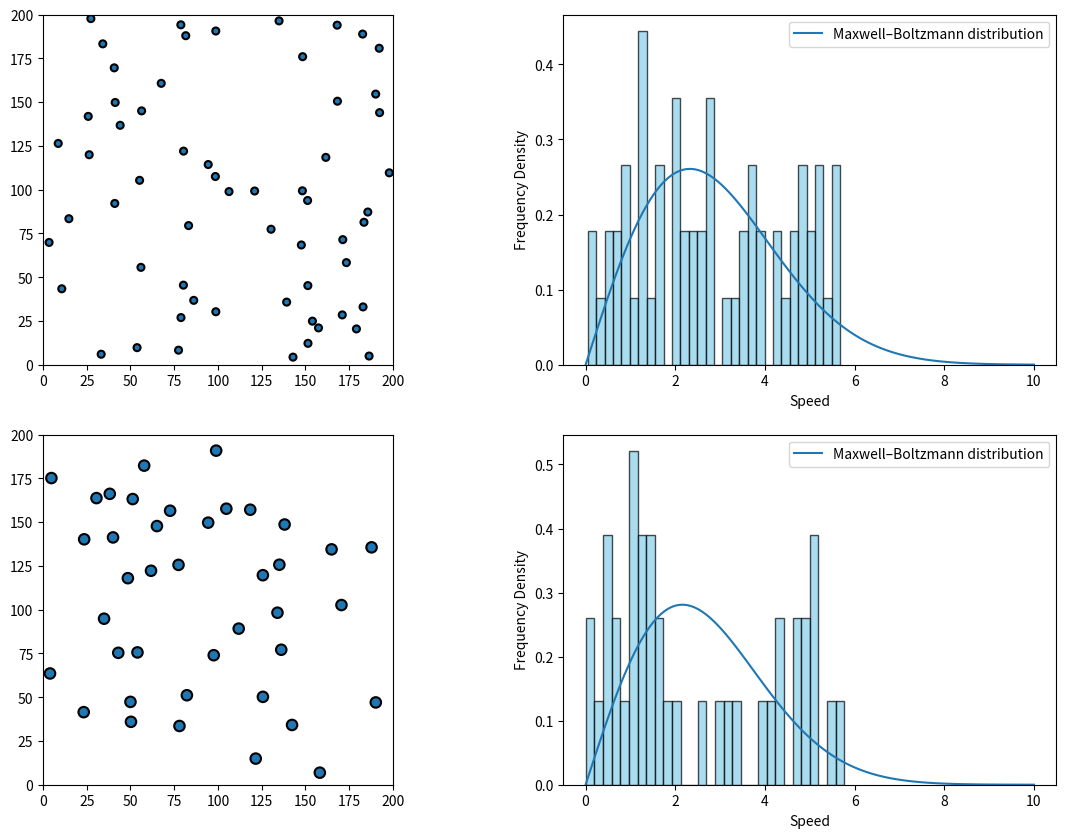

Here is the Python script that generated this plot:
import numpy as np
import matplotlib.pyplot as plt
from matplotlib.animation import FuncAnimation
import scipy.stats as stats

class Particle:
    """Define physics of elastic collision."""
    
    def __init__(self, mass, radius, position, velocity):
        """Initialize a Particle object
        
        mass the mass of particle
        radius the radius of particle
        position the position vector of particle
        velocity the velocity vector of particle
        """
        self.mass = mass
        self.radius = radius
        
        # last position and velocity
        self.position = np.array(position)
        self.velocity = np.array(velocity)
        
        # all position and velocities recorded during the simulation
        self.solpos = [np.copy(self.position)]
        self.solvel = [np.copy(self.velocity)]
        self.solvel_mag = [np.linalg.norm(np.copy(self.velocity))]
        
    def compute_step(self, step):
        """Compute position of next step."""
        self.position += step * self.velocity
        self.solpos.append(np.copy(self.position)) 
        self.solvel.append(np.copy(self.velocity)) 
        self.solvel_mag.append(np.linalg.norm(np.copy(self.velocity))) 
    
    def handle_coll(self, particle):
        """Check if there is a collision with another particle."""
        
        r1, r2 = self.radius, particle.radius
        x1, x2 = self.position, particle.position
        di = x2-x1
        norm = np.linalg.norm(di)
        if norm-(r1+r2)*1.1 < 0:
            return True
        else:
            return False

    
    def resolve_coll(self, particle, step):
        """Compute velocity after collision with another particle."""
        m1, m2 = self.mass, particle.mass
        r1, r2 = self.radius, particle.radius
        v1, v2 = self.velocity, particle.velocity
        x1, x2 = self.position, particle.position
        di = x2-x1
        norm = np.linalg.norm(di)
        if norm-(r1+r2)*1.1 < step*abs(np.dot(v1-v2, di))/norm:
            self.velocity = v1 - 2. * m2/(m1+m2) * np.dot(v1-v2, di) / (np.linalg.norm(di)**2.) * di
            particle.velocity = v2 - 2. * m1/(m2+m1) * np.dot(v2-v1, (-di)) / (np.linalg.norm(di)**2.) * (-di)
            

    def compute_refl(self, step, size):
        """Compute velocity after hitting an edge.
        step the computation step
        size the medium size
        """
        r, v, x = self.radius, self.velocity, self.position
        projx = step*abs(np.dot(v,np.array([1.,0.])))
        projy = step*abs(np.dot(v,np.array([0.,1.])))
        if abs(x[0])-r < projx or abs(size-x[0])-r < projx:
            self.velocity[0] *= -1
        if abs(x[1])-r < projy or abs(size-x[1])-r < projy:
            self.velocity[1] *= -1.


def solve_step(particle_list, step, size):
    """Solve a step for every particle."""
    
    # Detect edge-hitting and collision of every particle
    for i in range(len(particle_list)):
        particle_list[i].compute_refl(step,size)
        for j in range(i+1,len(particle_list)):
                particle_list[i].resolve_coll(particle_list[j],step)    

                
    # Compute position of every particle  
    for particle in particle_list:
        particle.compute_step(step)




# Create the same initial setup for particles and their simulation as before
particle_number_1 = 60
particle_number_2 = 40
boxsize = 200.0
tfin = 15
stepnumber = 70
timestep = tfin / stepnumber

# Define a function to initialize a list of particles with the given parameters
def init_list_random(N, radius, mass, boxsize):
    """Generate N Particle objects in a random way in a list."""
    particle_list = []
    for i in range(N):
        v_mag = np.random.rand(1) * 6
        v_ang = np.random.rand(1) * 2 * np.pi
        v = np.append(v_mag * np.cos(v_ang), v_mag * np.sin(v_ang))
        
        collision = True
        while collision:
            collision = False
            pos = radius + np.random.rand(2) * (boxsize - 2 * radius)
            new_particle = Particle(mass, radius, pos, v)
            for existing_particle in particle_list:
                if new_particle.handle_coll(existing_particle):
                    collision = True
                    break

            if not collision:
                particle_list.append(new_particle)
    return particle_list

# Initialize the particle lists for two different simulations
particle_list_1 = init_list_random(particle_number_1, radius=2, mass=1, boxsize=boxsize)
particle_list_2 = init_list_random(particle_number_2, radius=3, mass=5, boxsize=boxsize)

# Compute simulations
for _ in range(stepnumber):
    solve_step(particle_list_1, timestep, boxsize)
    solve_step(particle_list_2, timestep, boxsize)

# Create a 2x2 subplot layout
fig, axes = plt.subplots(2, 2, figsize=(14, 10))
ax1, ax2, ax3, ax4 = axes.flatten()

# Set up the first box (particle simulation with radius 2, mass 1)
ax1.set_xlim([0, boxsize])
ax1.set_ylim([0, boxsize])
ax1.set_aspect("equal")
circle_1 = [plt.Circle((p.solpos[0][0], p.solpos[0][1]), p.radius, ec="black", lw=1.5) for p in particle_list_1]
for c in circle_1:
    ax1.add_patch(c)

# Set up the second box (Maxwell–Boltzmann distribution for the first simulation)
vel_mod_1 = [p.solvel_mag[0] for p in particle_list_1]
ax2.hist(vel_mod_1, bins=30, density=True, color='skyblue', edgecolor='black', alpha=0.7)
ax2.set_xlabel("Speed")
ax2.set_ylabel("Frequency Density")

# Set up the third box (particle simulation with radius 3, mass 5)
ax3.set_xlim([0, boxsize])
ax3.set_ylim([0, boxsize])
ax3.set_aspect("equal")
circle_2 = [plt.Circle((p.solpos[0][0], p.solpos[0][1]), p.radius, ec="black", lw=1.5) for p in particle_list_2]
for c in circle_2:
    ax3.add_patch(c)

# Set up the fourth box (Maxwell–Boltzmann distribution for the second simulation)
vel_mod_2 = [p.solvel_mag[0] for p in particle_list_2]
ax4.hist(vel_mod_2, bins=30, density=True, color='skyblue', edgecolor='black', alpha=0.7)
ax4.set_xlabel("Speed")
ax4.set_ylabel("Frequency Density")

# Create the Maxwell–Boltzmann distribution function
def maxwell_boltzmann(mass, temperature, v):
    k = 1.38064852e-23  # Boltzmann constant
    return mass * np.exp(-mass * v ** 2 / (2 * temperature * k)) * 2 * np.pi * v / (2 * np.pi * temperature * k)

# Compute the Maxwell–Boltzmann distribution for the second box
m1 = particle_list_1[0].mass
energy_1 = sum(p.mass / 2.0 * p.solvel_mag[0] ** 2 for p in particle_list_1)
avg_energy_1 = energy_1 / len(particle_list_1)
temperature_1 = 2 * avg_energy_1 / (2 * 1.38064852e-23)
v = np.linspace(0, 10, 120)
fv_1 = maxwell_boltzmann(m1, temperature_1, v)
ax2.plot(v, fv_1, label="Maxwell–Boltzmann distribution")
ax2.legend(loc="upper right")

# Compute the Maxwell–Boltzmann distribution for the fourth box
m2 = particle_list_2[0].mass
energy_2 = sum(p.mass / 2.0 * p.solvel_mag[0] ** 2 for p in particle_list_2)
avg_energy_2 = energy_2 / len(particle_list_2)
temperature_2 = 2 * avg_energy_2 / (2 * 1.38064852e-23)
fv_2 = maxwell_boltzmann(m2, temperature_2, v)
ax4.plot(v, fv_2, label="Maxwell–Boltzmann distribution")
ax4.legend(loc="upper right")

# Function to update the animation frames
def update(frame):
    # Update the positions of particles in the first and third boxes
    for j in range(particle_number_1):
        circle_1[j].center = particle_list_1[j].solpos[frame][0], particle_list_1[j].solpos[frame][1]

    for j in range(particle_number_2):
        circle_2[j].center = particle_list_2[j].solpos[frame][0], particle_list_2[j].solpos[frame][1]

    # Update the second box (re-draw histogram and Maxwell–Boltzmann distribution)
    ax2.clear()
    vel_mod_1 = [p.solvel_mag[frame] for p in particle_list_1]
    ax2.hist(
        vel_mod_1, bins=12, density=True, color='skyblue', edgecolor='black', alpha=0.7, label="Simulation Data"
    )
    ax2.set_xlabel("Speed")
    ax2.set_ylabel("Frequency Density")
    ax2.plot(v, fv_1, label="Maxwell–Boltzmann distribution")
    ax2.legend(loc="upper right")

    # Update the fourth box (re-draw histogram and Maxwell–Boltzmann distribution)
    ax4.clear()
    vel_mod_2 = [p.solvel_mag[frame] for p in particle_list_2]
    ax4.hist(
        vel_mod_2, bins=12, density=True, color='skyblue', edgecolor='black', alpha=0.7, label="Simulation Data"
    )
    ax4.set_xlabel("Speed")
    ax4.set_ylabel("Frequency Density")
    ax4.plot(v, fv_2, label="Maxwell–Boltzmann distribution")
    ax4.legend(loc="upper right")

# Set up animation with FuncAnimation
animation = FuncAnimation(fig, update, frames=stepnumber, interval=100)

# Display the plot with animation
plt.show()
